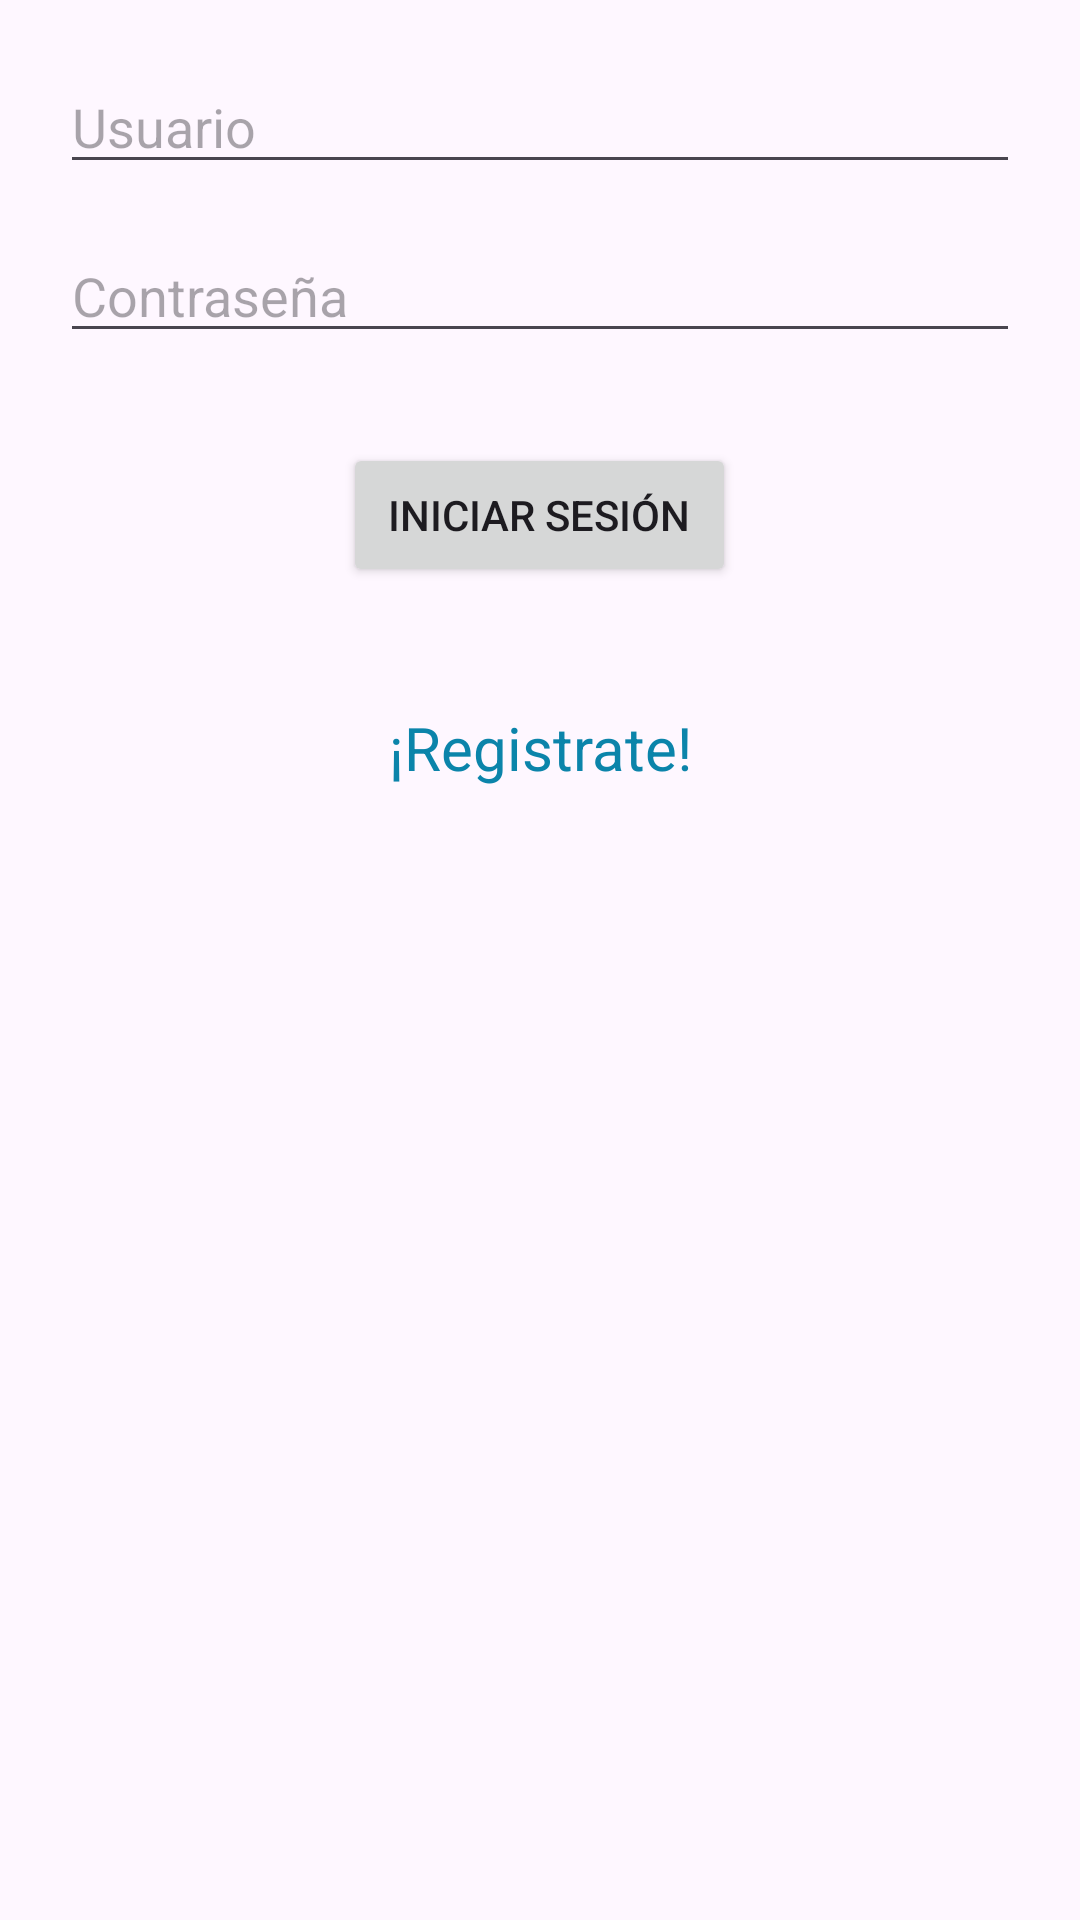

Reconstruct the res/layout file that produces this screen, plus the resources it refers to.
<!-- AndroidManifest.xml: application theme Theme.TfgFrontCliente -->
<!-- res/layout/activity_login.xml -->
<?xml version="1.0" encoding="utf-8"?>
<LinearLayout xmlns:android="http://schemas.android.com/apk/res/android" android:orientation="vertical"
    android:layout_width="fill_parent" android:layout_height="fill_parent"  android:padding="20dip">

    <EditText android:id="@+id/txtUsername" android:layout_height="wrap_content"
        android:layout_width="fill_parent" android:hint="Usuario" android:inputType="textEmailAddress" />

    <EditText android:id="@+id/txtContrasena" android:layout_height="wrap_content"
        android:layout_width="fill_parent" android:hint="Contraseña" android:inputType="textPassword"
        android:layout_marginTop="15dip" android:layout_marginBottom="30dip" />


    <Button android:id="@+id/btnLogin" android:layout_height="wrap_content"
        android:layout_width="wrap_content" android:text="Iniciar sesión"
        android:layout_gravity="center_horizontal" android:paddingLeft="15dip" android:paddingRight="15dip" />

    <TextView android:id="@+id/linkRegistrar"
        android:layout_width="fill_parent"
        android:layout_height="wrap_content"
        android:layout_marginTop="40dip"
        android:layout_marginBottom="40dip"
        android:text="¡Registrate!"
        android:gravity="center"
        android:textSize="20dip"
        android:textColor="#0b84aa"/>

    <TextView android:id="@+id/loginError"
        android:layout_width="fill_parent"
        android:layout_height="wrap_content"
        android:layout_marginTop="40dip"
        android:layout_marginBottom="40dip"
        android:gravity="center"
        android:textSize="20dip"
        android:textColor="#0b84aa"/>
</LinearLayout>
<!-- resources referenced by this layout -->
<resources>
  <style name="Theme.TfgFrontCliente" parent="Base.Theme.TfgFrontCliente" />
  <style name="Base.Theme.TfgFrontCliente" parent="Theme.Material3.DayNight.NoActionBar">
          
          
      </style>
</resources>
